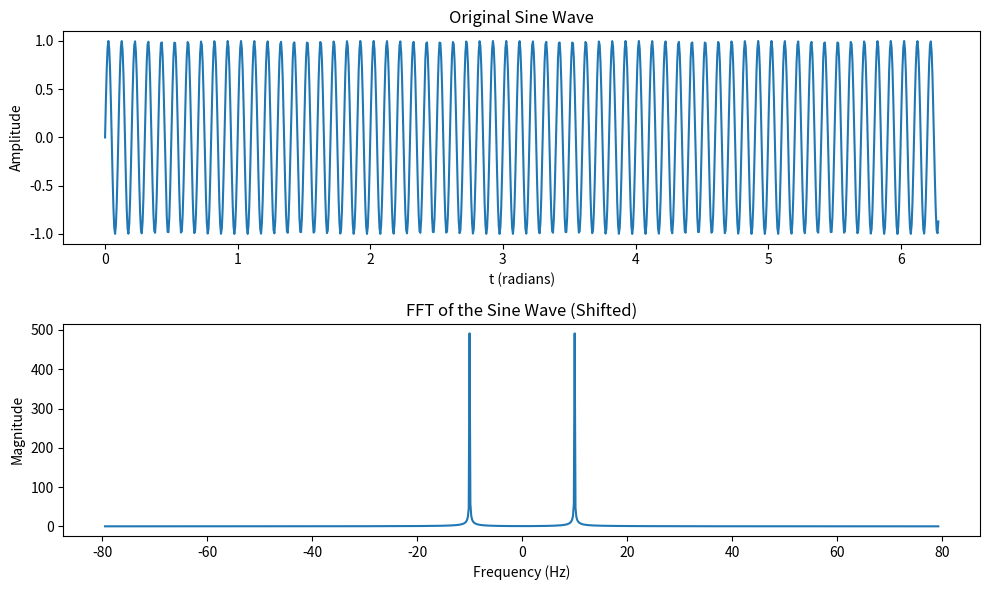

Generate this figure with matplotlib:
# -*- coding: utf-8 -*-
"""
Spyder Editor

This is a temporary script file.
"""
import numpy as np
import matplotlib.pyplot as plt

# Parameters for the sine wave
N = 1000  # Number of points
y0 = 0  # Baseline value
A = 1  # Amplitude
f = 10 # Frequency (in Hz or cycles per 2π)
omega = 2*np.pi*f
phi = 0  # Phase shift (in radians)
T = 2*np.pi # Period in rad
f_Ny = (N/T)/2

# Generate the x-axis from 0 to 2π
t = np.linspace(0, T, N)

# Generate the sine wave using the equation y = y0 + A * sin(f * x + phi)
y = y0 + A * np.sin(omega*t + phi)

# Perform FFT
y_fft = np.fft.fft(y)

# Perform FFT Shift
y_fft_shifted = np.fft.fftshift(y_fft)

# Compute the frequency axis for plotting FFT
frequencies = np.fft.fftfreq(N, d=(t[1] - t[0]))
frequencies_shifted = np.fft.fftshift(frequencies)

# Plot the original sine wave
plt.figure(figsize=(10, 6))

plt.subplot(2, 1, 1)
plt.plot(t, y)
plt.title('Original Sine Wave')
plt.xlabel('t (radians)')
plt.ylabel('Amplitude')

# Plot the magnitude of the FFT (shifted)
plt.subplot(2, 1, 2)
plt.plot(frequencies_shifted, np.abs(y_fft_shifted))
plt.title('FFT of the Sine Wave (Shifted)')
plt.xlabel('Frequency (Hz)')
plt.ylabel('Magnitude')

plt.tight_layout()
plt.show()

# Save the original curve data to a text file
#np.savetxt('sine_wave.txt', np.column_stack((x, y)), header='x, Amplitude', comments='')

# Save the FFT (shifted) data to a text file
#np.savetxt('fft_shifted.txt', np.column_stack((frequencies_shifted, np.abs(y_fft_shifted))), header='frequency, magnitude', comments='')